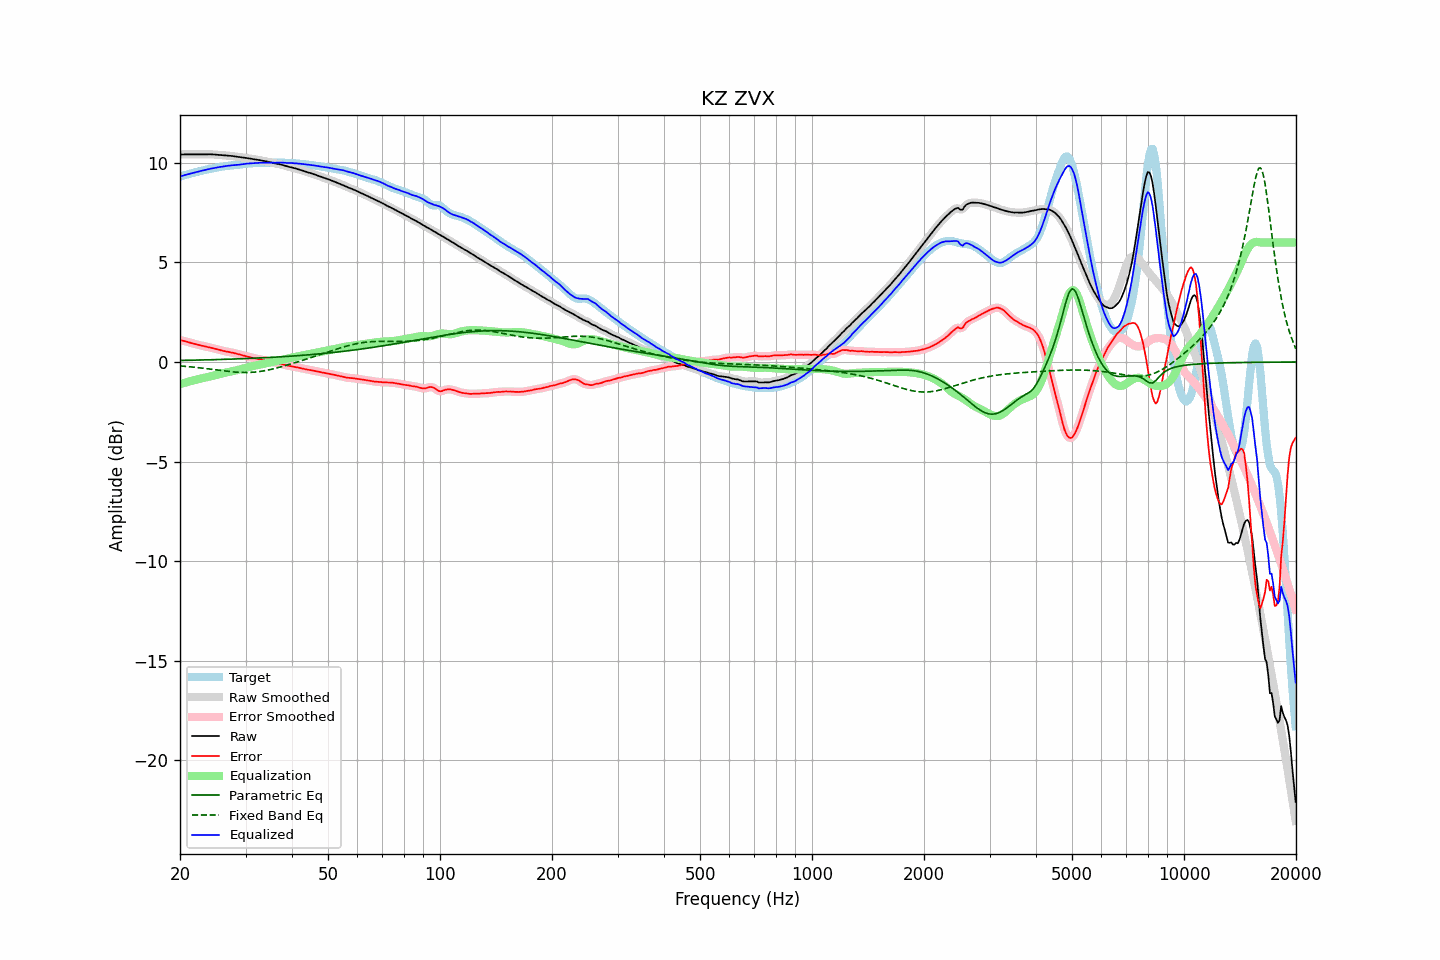

The table this chart was drawn from, first rows:
frequency, raw, error, smoothed, error_smoothed, equalization, parametric_eq, fixed_band_eq, equalized_raw, equalized_smoothed, target
20.00, 10.42, 1.10, 10.42, 1.10, -1.11, 0.08, -0.20, 9.31, 9.31, 9.32
20.20, 10.43, 1.08, 10.43, 1.09, -1.09, 0.08, -0.20, 9.34, 9.34, 9.34
20.40, 10.43, 1.07, 10.43, 1.07, -1.06, 0.08, -0.21, 9.37, 9.37, 9.36
20.61, 10.43, 1.05, 10.43, 1.05, -1.04, 0.08, -0.22, 9.39, 9.39, 9.38
20.81, 10.43, 1.02, 10.43, 1.02, -1.02, 0.08, -0.22, 9.41, 9.41, 9.41
21.02, 10.43, 1.00, 10.43, 1.00, -1.00, 0.08, -0.23, 9.43, 9.43, 9.43
21.23, 10.43, 0.97, 10.43, 0.97, -0.97, 0.09, -0.24, 9.45, 9.45, 9.45
21.44, 10.43, 0.95, 10.43, 0.95, -0.95, 0.09, -0.25, 9.47, 9.48, 9.48
21.66, 10.43, 0.93, 10.43, 0.93, -0.93, 0.09, -0.26, 9.50, 9.50, 9.50
21.87, 10.43, 0.91, 10.43, 0.91, -0.91, 0.09, -0.26, 9.52, 9.52, 9.52
22.09, 10.43, 0.89, 10.43, 0.89, -0.89, 0.09, -0.27, 9.54, 9.54, 9.54
22.31, 10.43, 0.87, 10.43, 0.87, -0.87, 0.10, -0.28, 9.56, 9.56, 9.56
22.54, 10.43, 0.85, 10.43, 0.85, -0.85, 0.10, -0.29, 9.58, 9.58, 9.58
22.76, 10.43, 0.83, 10.43, 0.83, -0.83, 0.10, -0.30, 9.60, 9.60, 9.60
22.99, 10.43, 0.81, 10.43, 0.81, -0.81, 0.10, -0.31, 9.62, 9.62, 9.62
23.22, 10.44, 0.80, 10.44, 0.80, -0.80, 0.10, -0.32, 9.64, 9.64, 9.64
23.45, 10.44, 0.78, 10.44, 0.78, -0.78, 0.11, -0.33, 9.66, 9.66, 9.66
23.69, 10.44, 0.76, 10.44, 0.76, -0.76, 0.11, -0.34, 9.67, 9.67, 9.67
23.92, 10.44, 0.74, 10.44, 0.74, -0.74, 0.11, -0.35, 9.69, 9.69, 9.69
24.16, 10.43, 0.73, 10.43, 0.73, -0.72, 0.11, -0.36, 9.71, 9.71, 9.71
24.40, 10.43, 0.71, 10.43, 0.71, -0.70, 0.11, -0.37, 9.73, 9.73, 9.72
24.65, 10.43, 0.68, 10.42, 0.68, -0.68, 0.12, -0.38, 9.74, 9.74, 9.74
24.89, 10.42, 0.66, 10.42, 0.66, -0.66, 0.12, -0.39, 9.76, 9.76, 9.76
25.14, 10.41, 0.64, 10.41, 0.64, -0.64, 0.12, -0.40, 9.77, 9.77, 9.77
25.39, 10.40, 0.62, 10.40, 0.62, -0.62, 0.12, -0.41, 9.79, 9.79, 9.79
25.65, 10.40, 0.60, 10.40, 0.60, -0.60, 0.13, -0.42, 9.80, 9.80, 9.80
25.91, 10.39, 0.57, 10.39, 0.57, -0.58, 0.13, -0.43, 9.81, 9.81, 9.81
26.16, 10.38, 0.55, 10.38, 0.56, -0.56, 0.13, -0.45, 9.82, 9.83, 9.83
26.43, 10.38, 0.54, 10.38, 0.54, -0.54, 0.13, -0.46, 9.84, 9.84, 9.84
26.69, 10.37, 0.52, 10.37, 0.52, -0.52, 0.14, -0.46, 9.85, 9.85, 9.85
26.96, 10.37, 0.51, 10.37, 0.51, -0.51, 0.14, -0.47, 9.86, 9.86, 9.86
27.23, 10.36, 0.49, 10.36, 0.49, -0.49, 0.14, -0.48, 9.87, 9.87, 9.87
27.50, 10.35, 0.48, 10.35, 0.48, -0.47, 0.14, -0.49, 9.88, 9.88, 9.88
27.77, 10.34, 0.46, 10.34, 0.46, -0.46, 0.15, -0.50, 9.89, 9.88, 9.88
28.05, 10.33, 0.44, 10.33, 0.44, -0.44, 0.15, -0.51, 9.89, 9.89, 9.89
28.33, 10.32, 0.42, 10.32, 0.42, -0.42, 0.15, -0.51, 9.90, 9.90, 9.90
28.62, 10.31, 0.40, 10.31, 0.40, -0.40, 0.16, -0.52, 9.91, 9.91, 9.91
28.90, 10.29, 0.38, 10.29, 0.38, -0.38, 0.16, -0.52, 9.91, 9.92, 9.92
29.19, 10.28, 0.36, 10.28, 0.36, -0.36, 0.16, -0.53, 9.93, 9.93, 9.93
29.48, 10.27, 0.34, 10.27, 0.34, -0.33, 0.16, -0.53, 9.94, 9.94, 9.94
29.78, 10.26, 0.31, 10.26, 0.31, -0.31, 0.17, -0.53, 9.95, 9.95, 9.95
30.08, 10.25, 0.29, 10.25, 0.29, -0.29, 0.17, -0.53, 9.96, 9.96, 9.96
30.38, 10.24, 0.27, 10.24, 0.27, -0.27, 0.17, -0.53, 9.97, 9.97, 9.97
30.68, 10.22, 0.25, 10.22, 0.25, -0.25, 0.18, -0.53, 9.97, 9.97, 9.98
30.99, 10.21, 0.22, 10.21, 0.23, -0.23, 0.18, -0.52, 9.98, 9.98, 9.98
31.30, 10.19, 0.21, 10.19, 0.21, -0.21, 0.18, -0.52, 9.98, 9.98, 9.99
31.61, 10.18, 0.19, 10.18, 0.19, -0.19, 0.19, -0.51, 9.99, 9.99, 9.99
31.93, 10.17, 0.18, 10.17, 0.18, -0.18, 0.19, -0.50, 10.00, 10.00, 10.00
32.24, 10.16, 0.16, 10.16, 0.16, -0.16, 0.20, -0.50, 10.00, 10.00, 10.00
32.57, 10.15, 0.15, 10.15, 0.15, -0.14, 0.20, -0.48, 10.00, 10.00, 10.00
32.89, 10.13, 0.13, 10.13, 0.13, -0.13, 0.20, -0.47, 10.00, 10.00, 10.00
33.22, 10.12, 0.11, 10.12, 0.11, -0.11, 0.21, -0.46, 10.00, 10.00, 10.00
33.55, 10.10, 0.09, 10.10, 0.09, -0.10, 0.21, -0.45, 10.00, 10.00, 10.01
33.89, 10.09, 0.08, 10.09, 0.08, -0.08, 0.22, -0.43, 10.01, 10.01, 10.01
34.23, 10.07, 0.06, 10.07, 0.06, -0.06, 0.22, -0.42, 10.01, 10.01, 10.01
34.57, 10.06, 0.05, 10.06, 0.04, -0.04, 0.22, -0.40, 10.02, 10.02, 10.01
34.92, 10.04, 0.03, 10.04, 0.03, -0.02, 0.23, -0.38, 10.02, 10.02, 10.01
35.27, 10.02, 0.01, 10.02, 0.01, -0.01, 0.23, -0.36, 10.01, 10.01, 10.01
35.62, 10.00, -0.02, 10.00, -0.02, 0.01, 0.24, -0.34, 10.01, 10.01, 10.01
35.97, 9.98, -0.04, 9.98, -0.03, 0.03, 0.24, -0.32, 10.01, 10.01, 10.01
... 635 more rows
